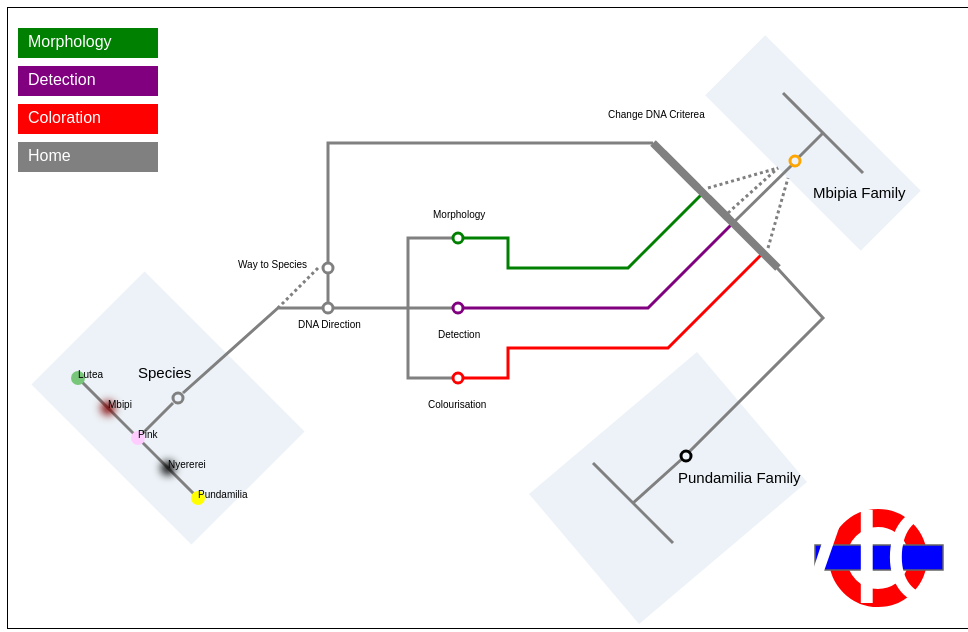
D3 v3 page, settled after 480 driven frames (8 s of simulated time); the page loaded 1 data file(s).


//The data for our line

var originPoints = [                    
[480, 440], 
[480, 260],
[620, 120],
[480, 260],
[360, 140]];

var baseLines_A = [[70, 370], [190,490]];  // The base main station
//var baseLines_B = [[130, 430], [270,300], [310,300]];  //This line is for the middle
var baseLines_B = [[130,430],[165,395]];
var baseLines_B_b = [[175,385],[270,300],[315,300]]; // After orgin second circle
var baseLines_B_1_a = [[325,300],[445,300]];
var baseLines_B_1 = [[455,300], [640,300], [725,215]]; //From the purple circle diagonal until the thick line 

var baseLines_C = [[445,230],[400, 230], [400,370], [445,370] ];  // From green to red The way to morphogy the same x to the circle of morphology
var baseLines_C_1 = [[455,230], [500, 230], [500,260],[620,260], [695,185]]; // From the green cricle until the thick line
var baseLines_C_2 = [[455,370], [500, 370], [500, 340], [660, 340], [755,245]]; // From the red x+ 20 , y +40
var baseLines_C_3 = [[725,215], [785, 156]]; //The diagonal middle line before thin \ to Family A
var baseLines_C_3_a = [[790, 150], [815,125]]//after orange cirlce and before \ family A the final line of mpibia family
var baseLines_C_4 = [[775, 85], [855, 165]]; // end of the mid diagonal line \

var baseLines_C_5 = [[760,250], [815,310], [680,445]]; // until the down black circle
// after the black circle
var baseLines_C_5_1 = [[675,450], [625,495]];  //pundamilia station from the last circle cirlce down
var baseLines_C_5_2 = [[585, 455], [665, 535]]; // end of this line \

var baseLines_D = [[645,135],[320, 135],[320,255]]; // The way back to criterea 
var baseLines_D_1 = [[320,265],[320, 295]]; // The way back to criterea  between two green circles
var baseLines_D_1_a = [[320,265],[320, 295]]; // The way back to criterea between two circles
 
var pathBetween = [[770,260],[645,135]];  // The thick line
var pathBetween_A = [[720,210],[700,190]]; 
var pathBetween_B = [[690,180],[655,145]];

var pathStation = [[80, 320], [240,480]];
var pathStation_Mbipia = [[775, 165], [835,105]];
var pathStation_Pundamilia = [[605, 415], [715, 545]];

var dashingLines = [[310,260],[270,300]];
var dashingLines_Green = [[700,180],[770,160]];
var dashingLines_Purple = [[720,205],[770,160]];
var dashingLines_Red = [[760,240],[780,170]];

var data = new Array();

var jsonCircles = [
				  { "x_axis": 320, "y_axis": 260, "radius": 5, "color" : "gray" },
				  { "x_axis": 320, "y_axis": 300, "radius": 5, "color" : "gray" },
                  { "x_axis": 450, "y_axis": 230, "radius": 5, "color" : "green" },
                  { "x_axis": 450, "y_axis": 300, "radius": 5, "color" : "purple"},
                  { "x_axis": 450, "y_axis": 370, "radius": 5, "color" : "red"},
                  { "x_axis": 678, "y_axis": 448, "radius": 5, "color" : "black"},
                //  { "x_axis": 755, "y_axis": 245, "radius": 7, "color" : "gray"},
                //  { "x_axis": 725, "y_axis": 215, "radius": 7, "color" : "gray"},
                  { "x_axis": 787, "y_axis": 153, "radius": 5, "color" : "orange"},
                  //{ "x_axis": 650, "y_axis": 140, "radius": 5, "color" : "gray"},
                  { "x_axis": 170, "y_axis": 390, "radius": 5, "color" : "gray"}];
  
var species = new Array();
var increment = 0;
var timer;
var dataset; 

var objectSpecies;

var circle; 
var circlesPositions = [];//new Array();
var points;

var circlesPaths = new Array();
var movingCircles = new Array();
var childrenPaths = new Array();
var speciesArrival = new Array();

var textArrival;

var buttons = [];

var speciesTexts;
var permanentSpeciesArrival = new Array();
var tempSpeciesArrival = new Array();
var pathOrigin_base_C_3_a;
var pathOrigin_base_C_3;
var pathOrigin_base_C_4; // Line Family Mbipia 
var pathOrigin_base_C_5; // The way to Pundamilia family before the black circle
var pathOrigin_base_C_5_1; // After the black circle before reaching the diagonal line of family pundamilia
var pathOrigin_base_C_5_2; // Family pundamilia the diagonal line
var dashingLines_Red_Mbipia;
var dashingLines_Green_Mbipia;
var dashingLines_Purple_Mbipia;

var pathOrigin_base_C_1; //green
var pathOrigin_base_C_2; // red line
var pathOrigin_base_B_1; // purple line
var svg = d3.select("body").select("#mainSVG").select("#tubeSVG");//.append("g").attr("transform", "translate(0,0)"); //2,2;

var typeOFClick;
var textBoxes;
var rectBoxes;
start();
function start()
{
	svg.append("rect")
    .attr("width", "100%")
    .attr("height", "100%")
    .attr("fill", "white"); //#F5F5F5
	var undergroundCircle = svg.selectAll("undeground").data(["underground"])
							   .enter().append("circle").attr("cx", 870).attr("cy",550).attr("r",40).style("stroke-width",18).style("stroke","red").style("fill","none");
	
	var undergroundRect = svg.append("rect")
    .attr("x", 807)
    .attr("y", 537)
    .attr("width", 128)
    .attr("height", 25)
    .style("fill", "blue")
    .style("fill-opacity", "1")
    .style("stroke", "#666")
    .style("stroke-width", "1.5px");
	
	var undergroundText = svg.selectAll("undeground").data([{"name" :"LAKE VICTORIA"}]).enter().append("svg:text")
    .attr("x", 872)
    .attr("y", 550)
    .attr("dy", ".35em")
    .attr("text-anchor", "middle")
    .style("font", "280 128px Helvetica Neue")
    .style("fill","white")
    .text(function(d) {return d.name;});
	
	//Family A : Mbipia  ,  Family B: Pundamilia
	
	buttons.push({"name" : "Morphology", "colour" : "green", "x" : 50, "y" : 20}, 
				 {"name" : "Detection", "colour": "purple", "x" : 50, "y" : 50}, 
				 {"name" : "Coloration", "colour": "red", "x" : 50, "y" : 80}, 
				 {"name" : "Home", "colour": "gray", "x" : 50, "y" : 110});
	
	//textBoxes = svg.selectAll(".rectangleText").data(buttons); // <-A

	textBoxes = svg.selectAll("g")
    			   .data(buttons)
    			   .enter().append("g")
    			   .attr("transform", function(d, i) { return "translate(10," + (d.y + (8*i)) + ")"; });

	textBoxes.append("rect")
    			 .attr("width", 140)
    			 .attr("height", 30)
    			 .style("fill", function(d) {return d.colour;}).on("click", click);
	
	textBoxes.append("text")
    			 .attr("x", 10)
    			 .attr("y", 40 / 3)
    			 .attr("dy", ".35em")
    			 .attr("font-family", "sans-serif")
    			  .attr("fill", "white")
    			 .text(function(d) { return d.name; });
	
	var pathStation_Species = svg.append("path").attr("class","linkStationSpecies")
	.data([pathStation])
	.attr("d", d3.svg.line()
	.tension(0) 
	.interpolate("linear"));
	
	var pathStationMbipia = svg.append("path").attr("class","linkStationMbipia")
	.data([pathStation_Mbipia])
	.attr("d", d3.svg.line()
	.tension(0) 
	.interpolate("linear"));
	
	var pathStationPundamilia = svg.append("path").attr("class","linkStationMbipia")
	.data([pathStation_Pundamilia])
	.attr("d", d3.svg.line()
	.tension(0) 
	.interpolate("linear"));

	var pathOrigin_base_A = svg.append("path").attr("class","link1")
	.data([baseLines_A])
	.attr("d", d3.svg.line()
	.tension(0) 
	.interpolate("linear"));

	var pathOrigin_base_B = svg.append("path").attr("class","link1")
	.data([baseLines_B])
	.attr("d", d3.svg.line()
	.tension(0) 
	.interpolate("linear"));
	
	var pathOrigin_base_B_b = svg.append("path").attr("class","link1")
	.data([baseLines_B_b])
	.attr("d", d3.svg.line()
	.tension(0) 
	.interpolate("linear"));
	
	pathOrigin_base_B_1 = svg.append("path").attr("class","linkPurple")
	.data([baseLines_B_1])
	.attr("d", d3.svg.line()
	.tension(0) 
	.interpolate("linear"));
	
	var pathOrigin_base_B_1_a = svg.append("path").attr("class","link1")
	.data([baseLines_B_1_a])
	.attr("d", d3.svg.line()
	.tension(0) 
	.interpolate("linear"));
	
	var pathOrigin_base_C = svg.append("path").attr("class","link1")
	.data([baseLines_C])
	.attr("d", d3.svg.line()
	.tension(0) 
	.interpolate("linear"));
	
	pathOrigin_base_C_1 = svg.append("path").attr("class","linkGreen") //green
	.data([baseLines_C_1])
	.attr("d", d3.svg.line()
	.tension(0) 
	.interpolate("linear"));
	
	pathOrigin_base_C_2 = svg.append("path").attr("class","linkRed")
	.data([baseLines_C_2])
	.attr("d", d3.svg.line()
	.tension(0) 
	.interpolate("linear"));
	
	pathOrigin_base_C_3 = svg.append("path").attr("class","link1")
	.data([baseLines_C_3])
	.attr("d", d3.svg.line()
	.tension(0) 
	.interpolate("linear"));
	
	pathOrigin_base_C_3_a = svg.append("path").attr("class","link1")
	.data([baseLines_C_3_a])
	.attr("d", d3.svg.line()
	.tension(0) 
	.interpolate("linear"));
	
	pathOrigin_base_C_4 = svg.append("path").attr("class","link1")
	.data([baseLines_C_4])
	.attr("d", d3.svg.line()
	.tension(0) 
	.interpolate("linear"));//.classed("activeRed", true);
	
	pathOrigin_base_C_5 = svg.append("path").attr("class","link1")//.classed("activeRed", true)
	.data([baseLines_C_5])
	.attr("d", d3.svg.line()
	.tension(0) 
	.interpolate("linear"));
	
	pathOrigin_base_C_5_1 = svg.append("path").attr("class","link1")
	.data([baseLines_C_5_1])
	.attr("d", d3.svg.line()
	.tension(0) 
	.interpolate("linear"));
	
	pathOrigin_base_C_5_2 = svg.append("path").attr("class","link1")//.classed("activeRed", true)
	.data([baseLines_C_5_2])
	.attr("d", d3.svg.line()
	.tension(0) 
	.interpolate("linear"));
	
	var pathOrigin_base_D = svg.append("path").attr("class","link1")
	.data([baseLines_D])
	.attr("d", d3.svg.line()
	.tension(0) 
	.interpolate("linear"));
	
	/*var pathOrigin_base_D_1 = svg.append("path").attr("class","link3")
	.data([baseLines_D_1])
	.attr("d", d3.svg.line()
	.tension(0) 
	.interpolate("linear"));*/
	
	
	
	var pathOrigin_base_D_1 = svg.append("path").attr("class","link1")
	.data([baseLines_D_1_a])
	.attr("d", d3.svg.line()
	.tension(0) 
	.interpolate("linear"));
	
	var pathBetween_1 = svg.append("path").attr("class","link3")
	.data([pathBetween])
	.attr("d", d3.svg.line()
	.tension(0) 
	.interpolate("linear"));
	
	var pathBetween_2 = svg.append("path").attr("class","link3")
	.data([pathBetween_A])
	.attr("d", d3.svg.line()
	.tension(0) 
	.interpolate("linear"));
	
	var pathBetween_3 = svg.append("path").attr("class","link3")
	.data([pathBetween_B])
	.attr("d", d3.svg.line()
	.tension(0) 
	.interpolate("linear"));
	
	var dashingLines_Back = svg.append("path").attr("class","linkDirection")
	.data([dashingLines])
	.attr("d", d3.svg.line()
	.tension(0) 
	.interpolate("linear"));
	
	dashingLines_Green_Mbipia = svg.append("path").attr("class","linkDirection")
	.data([dashingLines_Green])
	.attr("d", d3.svg.line()
	.tension(0) 
	.interpolate("linear"));
	
	dashingLines_Purple_Mbipia = svg.append("path").attr("class","linkDirection")
	.data([dashingLines_Purple])
	.attr("d", d3.svg.line()
	.tension(0) 
	.interpolate("linear"));
	
	dashingLines_Red_Mbipia = svg.append("path").attr("class","linkDirection")
	.data([dashingLines_Red])
	.attr("d", d3.svg.line()
	.tension(0) 
	.interpolate("linear"));
	
	points = svg.selectAll(".point").data(jsonCircles).enter().append("circle").attr("r", 14);
	points.attr("cx", function (d) { return d.x_axis; })
		   .attr("cy", function (d) { return d.y_axis; })
		   .attr("r", function (d) { return d.radius; })
		   .style("fill", "none")
		   .style("stroke", function(d) { return d.color; });//.on("click", clickCritera);
	
	var permanentTexts = [{"name" : "Species", "x" : 130, "y" : 370, "station" : true}, {"name" : "DNA Direction", "x" : 290, "y" : 320},
				{"name" : "Morphology", "x" :425, "y" : 210},{"name" : "Detection", "x" :430, "y" : 330},
				{"name" : "Colourisation", "x" :420, "y" : 400},{"name" : "Change DNA Criterea", "x" : 600, "y" : 110},
				{"name" : "Mbipia Family", "x" : 805, "y" : 190,"station" : true},{"name" : "Pundamilia Family", "x" : 670, "y" : 475,"station" : true},
				{"name" : "Way to Species", "x" : 230, "y" : 260}];
	
	var text = svg.selectAll("AllText").data(permanentTexts).enter().append("text");
	
	var textLabels = text
	                .attr("x", function(d) {return d.x;})
	                 .attr("y", function(d) {return d.y;})
	                 .text( function(d) {return d.name;})
	                 .attr("font-family", "sans-serif")
	                 .attr("font-size", function(d) {if (d.station) return "15px"; else return "10px";})
	                 .attr("fill", "black");
	//.attr("transform", function(d) {if (d.name == "Species") return "translate(" + d.x + "," + d.y + ")rotate(30)";})
	var speciesCounter = 0;
	
	var circlesArray = new Array();
	var obj = {};
	var objA = [];
	
	d3.json("Json/Species_7.json", function(error, root){
		
		dataset = root;
		for (var i=0; i<root.children.length; i++)
			{
			circlesPositions.push({"name" : root.children[i].name ,"position" : root.children[i].origin,
								   "group" : root.children[i].group, "colour" : root.children[i].colour});
			}
		circle = svg.selectAll(".myCircle").data(circlesPositions).enter().append("circle").attr("r", 7)
					.attr("transform",function(d) { return "translate(" + d.position + ")";}).style("fill", function(d) {return d.colour;});
		
		circle.attr("filter",function(d) { if (d.group == "fuzzy") return "blur(4px)";});
		
		circle.append("title").text(function(d) { return d.name});
		
		speciesTexts = svg.selectAll(".speciesTexts").data(circlesPositions).enter().append("text");
		
		speciesTexts.text(function(d) {return d.name;});
		speciesTexts.attr("transform",function(d) { return "translate(" +  d.position + ")";}).attr("font-family", "sans-serif")
        .attr("font-size", "10px")
        .attr("fill", "black");
	});
}

var buttonClicked;
function click(d)
{
	d3.select(this).style("fill-opacity", 0.3).transition().style("fill-opacity", 1);
	buttonClick = d;
	checkFamilies(d);
	
}
// Move from the origin to family A **************************

function checkFamilies(d)
{
	var cx;
	var thisCircle;
	typeOfClick = d.name;
	var name;
	var circlePosition;
	
	for (var i=0; i<dataset.children.length; i++)
		{
		for (var j=0; j<dataset.children[i].children.length; j++)
			{
			if (typeOfClick == dataset.children[i].children[j].name) // in morphology of every species
				{
				for (var k=0 ; k< dataset.children[i].children[j].children.length; k++)
					{
					childrenPaths.push({"path" : dataset.children[i].children[j].children[k].path, "position" : dataset.children[i].children[j].children[k].origin });
					}
				circlesPaths.push({"name" : dataset.children[i].name, "paths" : childrenPaths});
				}
			childrenPaths = [];
			}
		}
		
	
	if (typeOfClick == "Morphology") 
		{
		pathOrigin_base_C_3_a.classed("activeGreen", true).classed("activePurple", false).classed("activeRed", false);
		pathOrigin_base_C_3.classed("activeGreen", true).classed("activePurple", false).classed("activeRed", false);
		pathOrigin_base_C_4.classed("activeGreen", true).classed("activePurple", false).classed("activeRed", false);
		pathOrigin_base_C_5.classed("activeGreen", true).classed("activePurple", false).classed("activeRed", false);
		pathOrigin_base_C_5_1.classed("activeGreen", true).classed("activePurple", false).classed("activeRed", false);
		pathOrigin_base_C_5_2.classed("activeGreen", true).classed("activePurple", false).classed("activeRed", false);
		pathOrigin_base_C_1.attr("stroke-opacity", 1); // green
		pathOrigin_base_C_2.attr("stroke-opacity", 0.2); //red
		pathOrigin_base_B_1.attr("stroke-opacity", 0.2);//purple
		dashingLines_Green_Mbipia.classed("activeDashingGreen", true);
		dashingLines_Red_Mbipia.classed("activeDashingRed", false);
		dashingLines_Purple_Mbipia.classed("activeDashingPurple", false);
		textBoxes.attr("opacity", function(d) {if (d.name == typeOfClick) return 1; else return 0.3;});

		morphology(circlesPaths);
		}
	else if (typeOfClick == "Detection")
		{
		pathOrigin_base_C_3_a.classed("activePurple", true).classed("activeGreen", false).classed("activeRed", false);
		pathOrigin_base_C_3.classed("activePurple", true).classed("activeGreen", false).classed("activeRed", false);
		pathOrigin_base_C_4.classed("activePurple", true).classed("activeGreen", false).classed("activeRed", false);
		pathOrigin_base_C_5.classed("activePurple", true).classed("activeGreen", false).classed("activeRed", false);
		pathOrigin_base_C_5_1.classed("activePurple", true).classed("activeGreen", false).classed("activeRed", false);
		pathOrigin_base_C_5_2.classed("activePurple", true).classed("activeGreen", false).classed("activeRed", false);
		pathOrigin_base_B_1.attr("stroke-opacity", 1); //purple
		pathOrigin_base_C_2.attr("stroke-opacity", 0.2); //red
		pathOrigin_base_C_1.attr("stroke-opacity", 0.2); //green
		dashingLines_Purple_Mbipia.classed("activeDashingPurple", true);
		dashingLines_Green_Mbipia.classed("activeDashingGreen", false);
		dashingLines_Red_Mbipia.classed("activeDashingRed", false);
		textBoxes.attr("opacity", function(d) {if (d.name == typeOfClick) return 1; else return 0.3;});

		detection(circlesPaths);
		}
	else if (typeOfClick == "Coloration")
		{
		pathOrigin_base_C_3_a.classed("activeRed", true).classed("activeGreen", false).classed("activePurple", false);
		pathOrigin_base_C_3.classed("activeRed", true).classed("activeGreen", false).classed("activePurple", false);
		pathOrigin_base_C_4.classed("activeRed", true).classed("activeGreen", false).classed("activePurple", false);
		pathOrigin_base_C_5.classed("activeRed", true).classed("activeGreen", false).classed("activePurple", false);
		pathOrigin_base_C_5_1.classed("activeRed", true).classed("activeGreen", false).classed("activePurple", false);
		pathOrigin_base_C_5_2.classed("activeRed", true).classed("activeGreen", false).classed("activePurple", false);
		pathOrigin_base_B_1.attr("stroke-opacity", 0.2); //purple
		pathOrigin_base_C_2.attr("stroke-opacity", 1); //red
		pathOrigin_base_C_1.attr("stroke-opacity", 0.2); //green
		dashingLines_Red_Mbipia.classed("activeDashingRed",true);
		dashingLines_Green_Mbipia.classed("activeDashingGreen", false);
		dashingLines_Purple_Mbipia.classed("activeDashingPurple", false);
		textBoxes.attr("opacity", function(d) {if (d.name == typeOfClick) return 1; else return 0.3;});
		coloration(circlesPaths);
		}
	
	else
		{
		pathOrigin_base_C_3_a.classed("activePurple", false).classed("activeGreen", false).classed("activeRed", false);
		pathOrigin_base_C_3.classed("activeRed", false).classed("activeGreen", false).classed("activePurple", false);
		pathOrigin_base_C_4.classed("activePurple", false).classed("activeGreen", false).classed("activeRed", false);
		pathOrigin_base_C_5.classed("activePurple", false).classed("activeGreen", false).classed("activeRed", false);
		pathOrigin_base_C_5_1.classed("activeRed", false).classed("activeGreen", false).classed("activePurple", false);
		pathOrigin_base_C_5_2.classed("activeRed", false).classed("activeGreen", false).classed("activePurple", false);
		pathOrigin_base_B_1.attr("stroke-opacity", 0.2); //purple
		pathOrigin_base_C_2.attr("stroke-opacity", 0.2); //red
		pathOrigin_base_C_1.attr("stroke-opacity", 0.2); //green
		textBoxes.attr("opacity", function(d) {if (d.name == typeOfClick) return 1; else return 0.3;});
		home(circlesPaths);
		}
}

function morphology(circlesPaths)
{
	/*
	* Morphology - Shape
	* Lutea is always in family A -> Mbipia 
	* Mbipi goes to family A 
	*/
	var cx;
	for (var i=0; i<circlesPaths.length; i++)
		{
		var tempCircle  = circle.filter(function(d) {if (d.name == circlesPaths[i].name) { return d;}});
		var circleName = circlesPaths[i].name;
		cx = d3.transform(tempCircle.attr("transform")).translate;
		for (var j=0 ; j<circlesPaths[i].paths.length;j++)
			{
			if (parseInt(cx) == circlesPaths[i].paths[j].position[0][0])
				{
				var path = circlesPaths[i].paths[j].path;
				movingCircles.push({"circle" : tempCircle, "path" : path, "name" : circleName});
				speciesArrival.push({"circle" : tempCircle, "path" : path, "name" : circleName});
				break;
				}
			}
		}
	
	timer = setInterval(function()
			{
			 if (increment<movingCircles.length)
				 {
				 	process_Morphology();
				 }
			 else
				 {
				 stopTimer();
				 }
			},1000);	
}
 
function process_Morphology()
{
	var path =  svg.append("path").attr("class","link2").data([movingCircles[increment].path]).attr("d", d3.svg.line().tension(0).interpolate("linear"));
	movingCircles[increment].circle.transition().duration(5000).attrTween("transform", translateAlong(path.node()));
	
  //textArrival.exit().remove();
  path.remove();
	increment ++;
}

function detection(circlesPaths)
{
	/*
	* Morphology - Shape
	* Lutea is always in family A -> Mbipia 
	* Mbipi goes to family A 
	*/
	var cx;
	for (var i=0; i<circlesPaths.length; i++)
		{
		var tempCircle  = circle.filter(function(d) {if (d.name == circlesPaths[i].name) {return d;}});
		var circleName = circlesPaths[i].name;
		cx = d3.transform(tempCircle.attr("transform")).translate;
		for (var j=0 ; j<circlesPaths[i].paths.length;j++)
			{
			if (parseInt(cx) == circlesPaths[i].paths[j].position[0][0])
				{
				var path = circlesPaths[i].paths[j].path;
				movingCircles.push({"circle" : tempCircle, "path" : path});
				speciesArrival.push({"circle" : tempCircle, "path" : path, "name" : circleName});
				break;
				}
			}
		}
	
	timer = setInterval(function()
			{
			 if (increment<movingCircles.length)
				 {
				 	process_Detection();
				 }
			 else
				 {
				 stopTimer();
				 }
			},1000);
}
 
function process_Detection()
{
	var path =  svg.append("path").attr("class","link2").data([movingCircles[increment].path]).attr("d", d3.svg.line().tension(0).interpolate("linear"));
	
	movingCircles[increment].circle.transition().duration(5000).attrTween("transform", translateAlong(path.node()));
	
	path.remove();
	increment ++;
}

function coloration(circlesPaths)
{
	/*
	* Morphology - Shape
	* Lutea is always in family A -> Mbipia 
	* Mbipi goes to family A 
	*/
	var cx;
	for (var i=0; i<circlesPaths.length; i++)
		{
		var tempCircle  = circle.filter(function(d) {if (d.name == circlesPaths[i].name) {return d;}});
		var circleName = circlesPaths[i].name;
		cx = d3.transform(tempCircle.attr("transform")).translate;
		
		for (var j=0 ; j<circlesPaths[i].paths.length;j++)
			{
			if (parseInt(cx) == circlesPaths[i].paths[j].position[0][0])
				{
				var path = circlesPaths[i].paths[j].path;
				movingCircles.push({"circle" : tempCircle, "path" : path});
				speciesArrival.push({"circle" : tempCircle, "path" : path, "name" : circleName});
				break;
				}
			}
		}
	
	timer = setInterval(function()
			{
			 if (increment<movingCircles.length)
				 {
				 	process_Coloration();
				 }
			 else
				 {
				 stopTimer();
				 }
			},1000);
}
 
function process_Coloration()
{
	var path =  svg.append("path").attr("class","link2").data([movingCircles[increment].path]).attr("d", d3.svg.line().tension(0).interpolate("linear"));
	
	movingCircles[increment].circle.transition().duration(5000).attrTween("transform", translateAlong(path.node()));
	path.remove();
	increment ++;
}

function home(circlesPaths)
{
	/*
	* Morphology - Shape
	* Lutea is always in family A -> Mbipia 
	* Mbipi goes to family A 
	*/
	var cx;
	for (var i=0; i<circlesPaths.length; i++)
		{
		var tempCircle  = circle.filter(function(d) {if (d.name == circlesPaths[i].name) {return d;}});
		var circleName = circlesPaths[i].name;
		cx = d3.transform(tempCircle.attr("transform")).translate;
		
		for (var j=0 ; j<circlesPaths[i].paths.length;j++)
			{
			if (parseInt(cx) == circlesPaths[i].paths[j].position[0][0])
				{
				var path = circlesPaths[i].paths[j].path;
				movingCircles.push({"circle" : tempCircle, "path" : path});
				speciesArrival.push({"circle" : tempCircle, "path" : path, "name" : circleName});
				break;
				}
			}
		}
	
	timer = setInterval(function()
			{
			 if (increment<movingCircles.length)
				 {
				 	process_Home();
				 }
			 else
				 {
				 stopTimer();
				 }
			},1000);
}
 
function process_Home()
{
	var path =  svg.append("path").attr("class","link2").data([movingCircles[increment].path]).attr("d", d3.svg.line().tension(0).interpolate("linear"));
	
	movingCircles[increment].circle.transition().duration(5000).attrTween("transform", translateAlong(path.node()));
	path.remove();
	increment ++;
}
// Returns an attrTween for translating along the specified path element.

function translateAlong(path) 
{
  var l = path.getTotalLength();
  return function(d, i, a) {
    return function(t) {
      var p = path.getPointAtLength(t * l);
      return "translate(" + p.x + "," + p.y + ")";
    };
  };
}

function stopTimer()
{
	increment = 0;
	var temp = [];
	if ((permanentSpeciesArrival.length == 0) && (buttonClick.name != "Home"))
		{
		for (var i=0; i<speciesArrival.length; i++)
			{
			permanentSpeciesArrival.push(speciesArrival[i]);
			}
		textArrival = svg.selectAll(".speciesArrival").data(permanentSpeciesArrival);
		textArrival.enter().append("text");
		textArrival.text(function(d) {return d.name;});
		textArrival.attr("transform",function(d) 
				{ 
				 return "translate(" +  d.path[d.path.length-1][0] + "," + d.path[d.path.length-1][1] + ")";
				})
				.attr("font-family", "sans-serif")
	    		.attr("font-size", "10px")
	   		    .attr("fill", "black");
		}
	else
		{
		if (buttonClick.name != "Home")
		{
		for (var i=0; i<speciesArrival.length; i++) 
			{
			for (var j=0; j<permanentSpeciesArrival.length; j++)
				{
				if (permanentSpeciesArrival[j].name == speciesArrival[i].name)
					{
					var index = permanentSpeciesArrival.indexOf(permanentSpeciesArrival[j],1);
					var removed = permanentSpeciesArrival.splice(index,1);
					break;
					}
				}
			}
		for (var i=0; i<permanentSpeciesArrival.length; i++)
			{
			permanentSpeciesArrival[i].circle.transition().duration(2000).attr("r",20).transition().duration(2000).attr("r",7);
			}
 		for (var i=0; i<speciesArrival.length; i++)
 			permanentSpeciesArrival.push(speciesArrival[i]);
 		textArrival.data(permanentSpeciesArrival).exit().remove();
 		textArrival.data(permanentSpeciesArrival).enter().append("text");
		textArrival.text(function(d) {return d.name;});
		textArrival.attr("transform",function(d) 
				{ 
				 return "translate(" +  d.path[d.path.length-1][0] + "," + d.path[d.path.length-1][1] + ")";
				})
				.attr("font-family", "sans-serif")
	   		    .attr("font-size", "10px")
	    		.attr("fill", "black");
		}
		else
			{
			permanentSpeciesArrival = [];
			textArrival.data(permanentSpeciesArrival).exit().remove();
			}
		}
	circlesPaths = [];
	movingCircles = [];
	childrenPaths = [];
	speciesArrival = [];
	clearInterval(timer);
}



### data: Json/Species_7.json
{
 "name": "Species",
 "children": [
  {
   "name": "Lutea",
   "group": "crisp",
   "colour": "#78c679",
   "origin": [
    "[... 2 items]"
   ],
   "children": [
    "{... 2 keys}",
    "{... 2 keys}",
    "{... 2 keys}",
    "{... 2 keys}"
   ]
  },
  {
   "name": "Mbipi",
   "group": "fuzzy",
   "colour": "#800000",
   "origin": [
    "[... 2 items]"
   ],
   "children": [
    "{... 2 keys}",
    "{... 2 keys}",
    "{... 2 keys}",
    "{... 2 keys}"
   ]
  },
  {
   "name": "Pink",
   "group": "crisp",
   "colour": "#ffccff",
   "origin": [
    "[... 2 items]"
   ],
   "children": [
    "{... 2 keys}",
    "{... 2 keys}",
    "{... 2 keys}",
    "{... 2 keys}"
   ]
  },
  {
   "name": "Nyererei",
   "group": "fuzzy",
   "colour": "663333",
   "origin": [
    "[... 2 items]"
   ],
   "children": [
    "{... 2 keys}",
    "{... 2 keys}",
    "{... 2 keys}",
    "{... 2 keys}"
   ]
  },
  {
   "name": "Pundamilia",
   "group": "crisp",
   "colour": "#ffff00",
   "origin": [
    "[... 2 items]"
   ],
   "children": [
    "{... 2 keys}",
    "{... 2 keys}",
    "{... 2 keys}",
    "{... 2 keys}"
   ]
  }
 ]
}